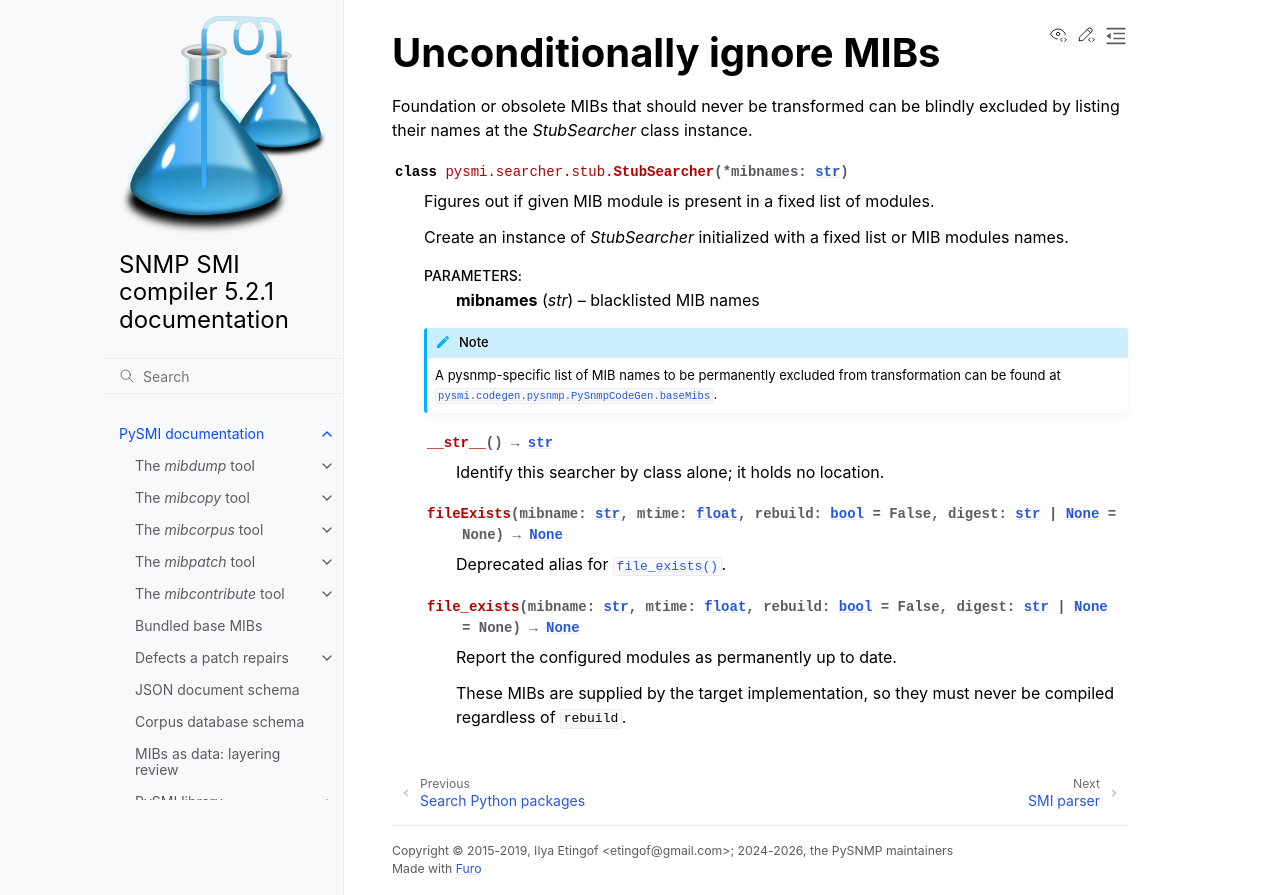

repository: pysnmp/pysmi · page: 5.2.1/pysmi/searcher/stub/stubsearcher.html · generator: sphinx


.. _searcher.stub.StubSearcher:

Unconditionally ignore MIBs
---------------------------

Foundation or obsolete MIBs that should never be transformed can be
blindly excluded by listing their names at the *StubSearcher* class
instance.

.. autoclass:: pysmi.searcher.stub.StubSearcher
   :members:

   .. note::

      A pysnmp-specific list of MIB names to be permanently excluded from
      transformation can be found at :py:attr:`pysmi.codegen.pysnmp.PySnmpCodeGen.baseMibs`.
